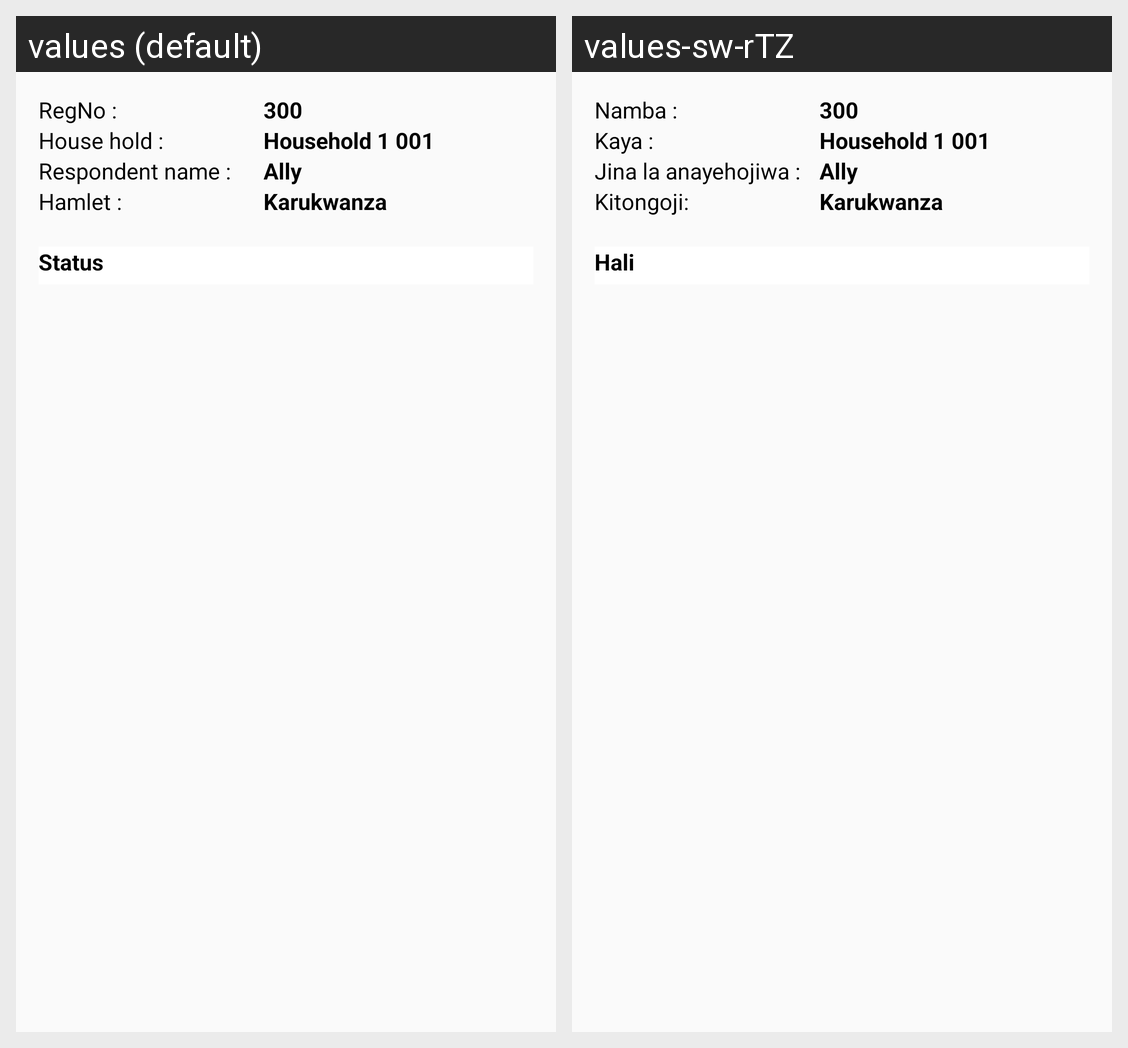

For this localized Android screen grid, give each drawn string resource with its value in every locale shown.
Android screen res/layout/item.xml rendered under 2 locales, left to right: values (default), values-sw-rTZ. Device: Nexus 5 (rendered at 1080×1920; each locale shown at half size, 540×960, under a caption strip naming it); theme AppTheme.
Strings drawn on this screen, with the default value and each locale's value (text and hints the layout hard-codes, and strings that could not be matched under every locale, appear in the picture but are not listed):

reg_no
  values: RegNo :
  values-sw-rTZ: Namba :

household
  values: House hold :
  values-sw-rTZ: Kaya :

respondent_name
  values: Respondent name :
  values-sw-rTZ: Jina la anayehojiwa :

hamlettag
  values: Hamlet :
  values-sw-rTZ: Kitongoji:

status
  values: Status
  values-sw-rTZ: Hali
